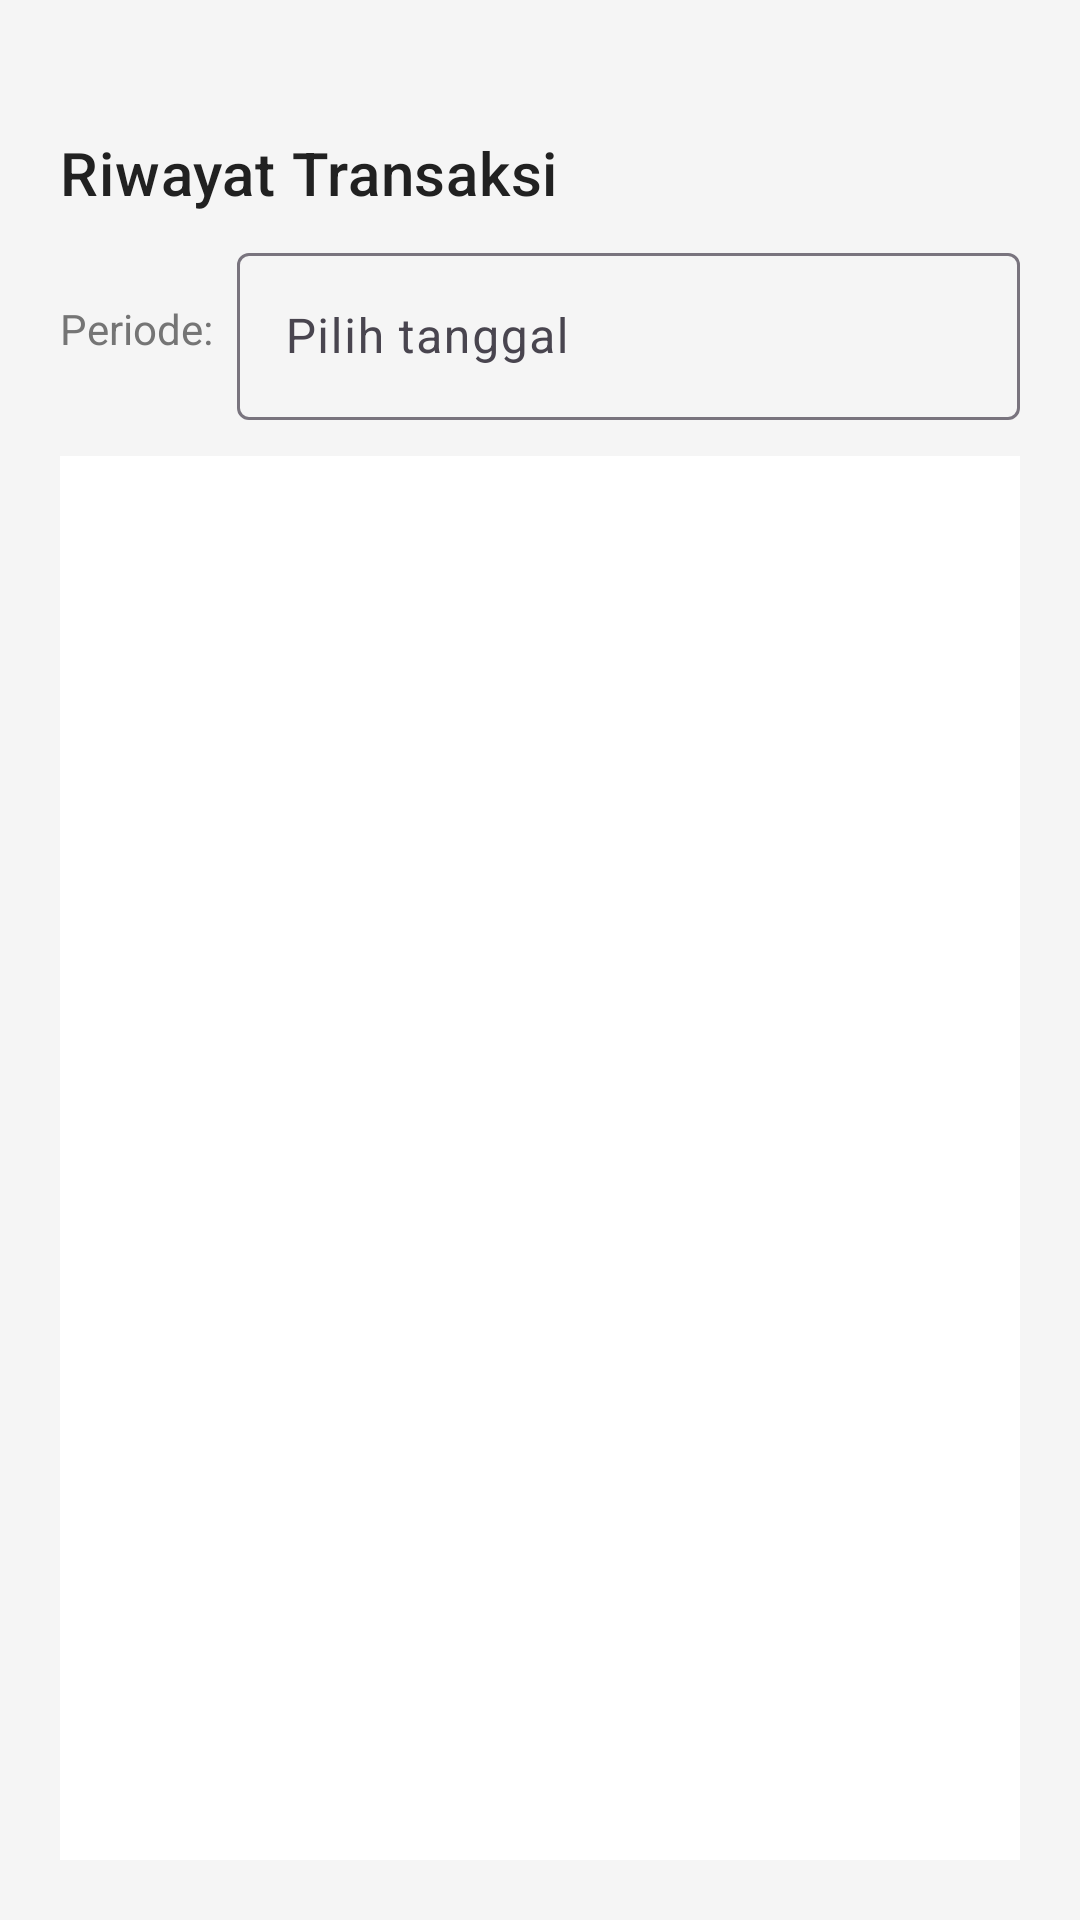

Write the Android layout XML for this screen, with the resource values it uses.
<!-- AndroidManifest.xml: application theme Theme.Kasir -->
<!-- res/layout/fragment_kasir_orders.xml -->
<?xml version="1.0" encoding="utf-8"?>
<LinearLayout xmlns:android="http://schemas.android.com/apk/res/android"
    xmlns:app="http://schemas.android.com/apk/res-auto"
    xmlns:tools="http://schemas.android.com/tools"
    android:layout_width="match_parent"
    android:layout_height="match_parent"
    android:orientation="vertical"
    android:background="@color/background_light"
    android:padding="20dp">

    <TextView
        android:layout_width="wrap_content"
        android:layout_height="wrap_content"
        android:text="Riwayat Transaksi"
        android:textAppearance="@style/TextAppearance.MaterialComponents.Headline6"
        android:textColor="@color/text_primary"
        android:layout_marginTop="24dp"
        android:layout_marginBottom="8dp" />

    
    <LinearLayout
        android:layout_width="match_parent"
        android:layout_height="wrap_content"
        android:orientation="horizontal"
        android:gravity="center_vertical"
        android:layout_marginBottom="12dp">
        <TextView
            android:layout_width="wrap_content"
            android:layout_height="wrap_content"
            android:text="Periode:"
            android:textColor="@color/text_secondary"
            android:textSize="14sp"
            android:layout_marginEnd="8dp" />
        <com.google.android.material.textfield.TextInputLayout
            android:layout_width="0dp"
            android:layout_height="wrap_content"
            android:layout_weight="1">
            <com.google.android.material.textfield.TextInputEditText
                android:id="@+id/etTanggal"
                android:layout_width="match_parent"
                android:layout_height="wrap_content"
                android:hint="Pilih tanggal"
                android:focusable="false" />
        </com.google.android.material.textfield.TextInputLayout>
    </LinearLayout>

    
    <androidx.recyclerview.widget.RecyclerView
        android:id="@+id/rvOrders"
        android:layout_width="match_parent"
        android:layout_height="0dp"
        android:layout_weight="1"
        android:background="@color/background_card"
        android:padding="8dp"
        android:clipToPadding="false"
        tools:listitem="@layout/item_order" />

</LinearLayout>
<!-- res/layout/item_order.xml (included above) -->
<?xml version="1.0" encoding="utf-8"?>
<LinearLayout xmlns:android="http://schemas.android.com/apk/res/android"
    android:layout_width="match_parent"
    android:layout_height="wrap_content"
    android:orientation="horizontal"
    android:layout_margin="4dp"
    android:padding="8dp"
    android:background="@color/background_card">

    <LinearLayout
        android:layout_width="0dp"
        android:layout_height="wrap_content"
        android:layout_weight="1"
        android:orientation="vertical">

        <TextView
            android:id="@+id/textItemName"
            android:layout_width="match_parent"
            android:layout_height="wrap_content"
            android:text="Item Name"
            android:textSize="14sp"
            android:textStyle="bold"
            android:textColor="@color/text_primary" />

        <TextView
            android:id="@+id/textItemQuantity"
            android:layout_width="match_parent"
            android:layout_height="wrap_content"
            android:text="Qty: 1"
            android:textSize="12sp"
            android:textColor="@color/text_secondary" />

        <TextView
            android:id="@+id/textItemPrice"
            android:layout_width="match_parent"
            android:layout_height="wrap_content"
            android:text="Rp 0"
            android:textSize="14sp"
            android:textColor="@color/price_color" />

    </LinearLayout>

    <com.google.android.material.button.MaterialButton
        android:id="@+id/buttonRemoveItem"
        android:layout_width="32dp"
        android:layout_height="32dp"
        android:text="×"
        android:textSize="16sp"
        android:minWidth="0dp"
        android:minHeight="0dp"
        android:padding="0dp"
        android:backgroundTint="@color/error_color"
        android:textColor="@android:color/white"
        android:layout_gravity="center_vertical" />

</LinearLayout>
<!-- resources referenced by this layout -->
<resources>
  <color name="background_card">#FFFFFF</color>
  <color name="background_light">#F5F5F5</color>
  <color name="error_color">#F44336</color>
  <color name="price_color">#4CAF50</color>
  <color name="text_primary">#212121</color>
  <color name="text_secondary">#757575</color>
  <style name="Theme.Kasir" parent="Base.Theme.Kasir" />
  <style name="Base.Theme.Kasir" parent="Theme.Material3.DayNight.NoActionBar">
          
          <item name="colorPrimary">@color/primary_green</item>
          <item name="colorPrimaryVariant">@color/primary_green_dark</item>
          <item name="colorOnPrimary">@color/white</item>
          
          
          <item name="colorSecondary">@color/accent_blue</item>
          <item name="colorSecondaryVariant">@color/accent_blue</item>
          <item name="colorOnSecondary">@color/white</item>
          
          
          <item name="android:statusBarColor">@color/primary_green_dark</item>
          <item name="android:windowLightStatusBar">false</item>
          
          
          <item name="android:colorBackground">@color/background_light</item>
          <item name="colorSurface">@color/background_surface</item>
          <item name="colorOnSurface">@color/text_primary</item>
          
          
          <item name="colorError">@color/error</item>
          <item name="colorOnError">@color/white</item>
      </style>
  <color name="primary_green">#4CAF50</color>
  <color name="primary_green_dark">#388E3C</color>
  <color name="white">#FFFFFF</color>
  <color name="accent_blue">#448AFF</color>
  <color name="background_surface">#FFFFFF</color>
  <color name="error">#B00020</color>
</resources>
